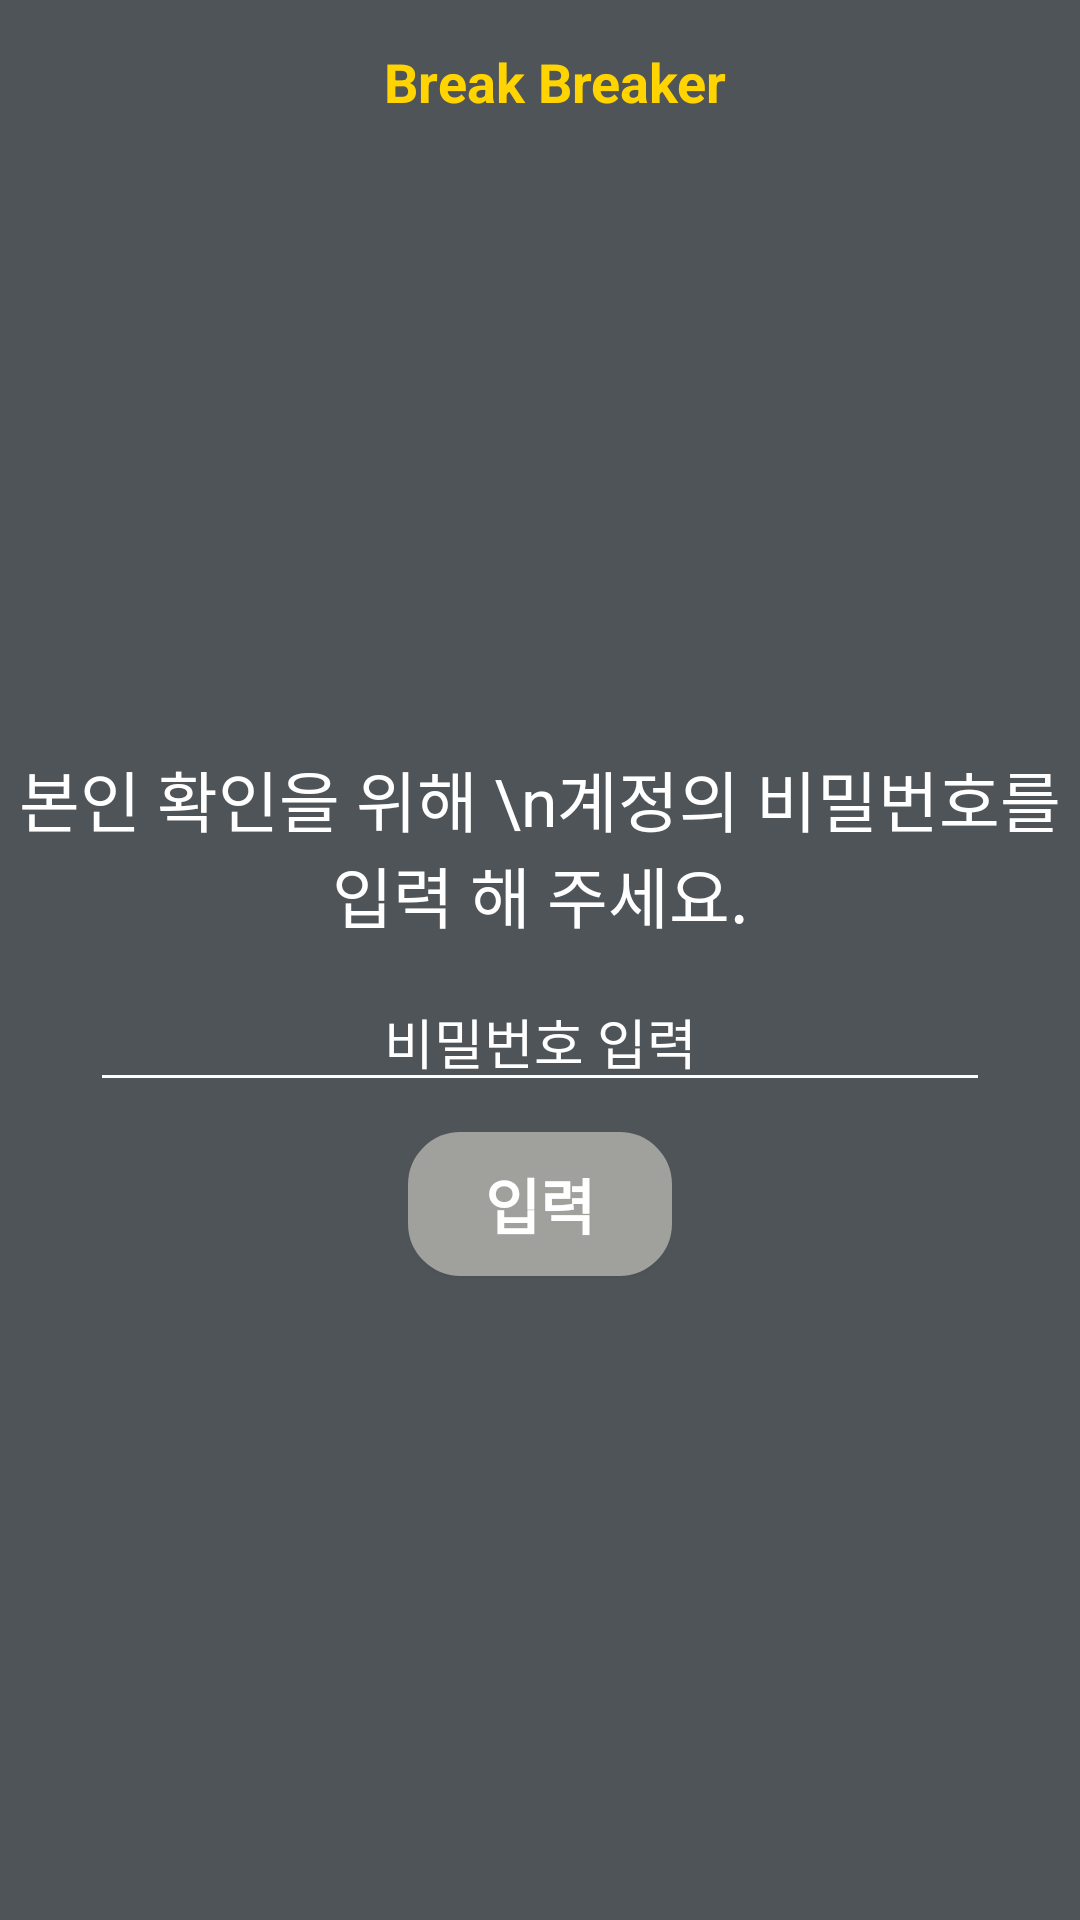

Layout XML and referenced resources for this Android screen:
<!-- AndroidManifest.xml: application theme Theme.BlackBox_v10 -->
<!-- res/layout/activity_mypage_check.xml -->
<?xml version="1.0" encoding="utf-8"?>
<LinearLayout xmlns:android="http://schemas.android.com/apk/res/android"
    xmlns:app="http://schemas.android.com/apk/res-auto"
    xmlns:tools="http://schemas.android.com/tools"
    android:layout_width="match_parent"
    android:layout_height="match_parent"
    android:background="#4f5458"
    android:gravity="center"
    android:orientation="vertical"
    tools:context=".MypageCheckActivity">

    <androidx.drawerlayout.widget.DrawerLayout
        android:id="@+id/drawer"
        android:layout_width="match_parent"
        android:layout_height="match_parent"
        tools:context=".MainActivity">


        <LinearLayout
            android:layout_width="match_parent"
            android:layout_height="match_parent"
            android:orientation="vertical"
            android:background="#4F5458">

            <include  layout="@layout/toolbar_main"/>
            >

            <TextView
                android:layout_width="match_parent"
                android:layout_height="wrap_content"
                android:text="본인 확인을 위해 \n계정의 비밀번호를 입력 해 주세요."
                android:textAlignment="center"
                android:layout_marginTop="200dp"
                android:layout_marginBottom="10dp"
                android:textColor="@color/white"
                android:textAppearance="@style/TextAppearance.AppCompat.Large"
                android:id="@+id/tv_pw_check"/>
            <EditText
                android:layout_width="match_parent"
                android:layout_height="wrap_content"
                android:hint="비밀번호 입력"
                android:inputType="textPassword"
                android:textColorHint="@color/white"
                android:layout_marginLeft="30dp"
                android:layout_marginRight="30dp"
                android:layout_gravity="center"
                android:textColor="@color/white"
                android:textAlignment="center"
                android:id="@+id/et_pw_check"
                android:backgroundTint="@color/white"
                android:drawableStart="@drawable/ic_round_lock_24" />
            <Button
                android:id="@+id/btn_pw_check"
                android:layout_width="wrap_content"
                android:layout_height="wrap_content"
                android:layout_marginTop="10dp"
                android:background="@drawable/button_back"
                android:layout_gravity="center"
                android:text="입력"
                android:textColor="@color/white"
                android:textSize="20dp"
                android:textStyle="bold"
                android:onClick="onClickPWCheck"/>

        </LinearLayout>

        <com.google.android.material.navigation.NavigationView
            android:id="@+id/navigation"
            android:layout_width="wrap_content"
            android:layout_height="match_parent"
            android:layout_gravity="start|left"
            app:headerLayout="@layout/header"
            app:menu="@menu/menu_main" >

        </com.google.android.material.navigation.NavigationView>

    </androidx.drawerlayout.widget.DrawerLayout>

</LinearLayout>
<!-- res/layout/toolbar_main.xml (included above) -->
<?xml version="1.0" encoding="utf-8"?>
<androidx.appcompat.widget.Toolbar
    xmlns:android="http://schemas.android.com/apk/res/android"
    xmlns:app="http://schemas.android.com/apk/res-auto"
    android:layout_width="match_parent"
    android:layout_height="50dp"
    app:contentInsetStart="10dp"
    android:background="#4F5458">

    <RelativeLayout
        android:layout_width="match_parent"
        android:layout_height="match_parent">

        <ImageView
            android:id="@+id/iv_menu"
            android:layout_width="30dp"
            android:layout_height="30dp"
            android:layout_alignParentTop="true"
            android:layout_alignParentStart="true"
            android:layout_alignParentBottom="true"
            android:layout_marginTop="10dp"
            android:layout_marginBottom="10dp"
            app:srcCompat="@drawable/ic_baseline_dehaze_48" />

        <TextView
            android:id="@+id/tv_logo"
            android:layout_width="wrap_content"
            android:layout_height="wrap_content"
            android:layout_alignParentStart="true"
            android:layout_alignParentTop="true"
            android:layout_alignParentEnd="true"
            android:layout_alignParentBottom="true"
            android:layout_marginTop="15dp"
            android:layout_marginBottom="15dp"
            android:gravity="center"
            android:text="Break Breaker"
            android:textColor="@color/colorMustard"
            android:textSize="18sp"
            android:textStyle="bold" />

    </RelativeLayout>
</androidx.appcompat.widget.Toolbar>
<!-- res/layout/header.xml (included above) -->
<?xml version="1.0" encoding="utf-8"?>
<RelativeLayout
    xmlns:android="http://schemas.android.com/apk/res/android"
    android:background="#4f5458"
    android:layout_width="match_parent"
    android:layout_height="200dp"
    android:theme="@style/Theme.MaterialComponents.DayNight.DarkActionBar">


    <ImageView
        android:id="@+id/user_img"
        android:layout_width="60dp"
        android:layout_height="60dp"
        android:layout_marginLeft="30dp"
        android:layout_marginTop="30dp"
        android:layout_marginRight="30dp"
        android:maxHeight="60dp"
        android:maxWidth="60dp"
        android:background="@drawable/round"
        android:scaleType="centerCrop" />

    <TextView
        android:id="@+id/name_text"
        android:layout_width="wrap_content"
        android:layout_height="wrap_content"
        android:layout_marginTop="10dp"
        android:layout_marginLeft="30dp"
        android:layout_below="@id/user_img"
        android:text="name"
        android:textSize="30dp"
        android:textColor="@android:color/white"
        android:textStyle="bold" />

    <TextView
        android:id="@+id/tel_text"
        android:layout_width="wrap_content"
        android:layout_height="wrap_content"
        android:layout_below="@id/name_text"
        android:layout_marginBottom="15dp"
        android:layout_marginLeft="30dp"
        android:layout_marginTop="15dp"
        android:text="tel. "
        android:textColor="@android:color/white"
        />

    <LinearLayout
        android:layout_width="match_parent"
        android:layout_height="match_parent">

    </LinearLayout>

</RelativeLayout>
<!-- resources referenced by this layout -->
<resources>
  <color name="colorMustard">#ffd400</color>
  <color name="white">#FFFFFFFF</color>
  <!-- drawable button_back (drawable-v24) -->
  <?xml version="1.0" encoding="utf-8"?>
  <selector xmlns:android="http://schemas.android.com/apk/res/android">
      <item
          android:state_pressed="true"
          android:drawable="@drawable/button_round_press"/>
      <item
          android:state_window_focused="false"
          android:state_enabled="true"
          android:drawable="@drawable/button_round"/>
      <item
          android:state_enabled="true"
          android:drawable="@drawable/button_round"/>
      <item
          android:drawable="@drawable/button_round"/>
  </selector>
  <!-- drawable round (drawable) -->
  <?xml version="1.0" encoding="utf-8"?>
  <shape xmlns:android="http://schemas.android.com/apk/res/android">
      <solid android:color="@color/white"/>
      <corners
          android:topLeftRadius="18dp"
          android:topRightRadius="18dp"
          android:bottomLeftRadius="18dp"
          android:bottomRightRadius="18dp"
          />
  </shape>
  <style name="Theme.BlackBox_v10" parent="Theme.AppCompat.Light">
          
          <item name="colorPrimary">@color/purple_500</item>
          <item name="colorPrimaryVariant">@color/purple_700</item>
          <item name="colorOnPrimary">@color/white</item>
          
          <item name="colorSecondary">@color/teal_200</item>
          <item name="colorSecondaryVariant">@color/teal_700</item>
          <item name="colorOnSecondary">@color/black</item>
          
          <item name="android:statusBarColor" tools:targetApi="l">?attr/colorPrimaryVariant</item>
          
  
          <item name="windowActionBar">false</item>
          <item name="windowNoTitle">true</item>
          <item name="android:windowFullscreen">true</item>
      </style>
  <!-- drawable button_round_press (drawable-v24) -->
  <?xml version="1.0" encoding="utf-8"?>
  <shape xmlns:android="http://schemas.android.com/apk/res/android"
      android:padding="10dp"
      android:shape="rectangle" >
      <solid android:color="@color/colorMustard"/>
      <corners
          android:bottomLeftRadius="15dp"
          android:bottomRightRadius="15dp"
          android:topLeftRadius="15dp"
          android:topRightRadius="15dp" />
      <stroke
          android:width="5dp"
          android:color="@color/colorMustard" />
  </shape>
  <!-- drawable button_round (drawable-v24) -->
  <?xml version="1.0" encoding="utf-8"?>
  <shape xmlns:android="http://schemas.android.com/apk/res/android"
      android:padding="10dp"
      android:shape="rectangle" >
      <solid android:color="@color/colorButton"/>
      <corners
          android:bottomLeftRadius="15dp"
          android:bottomRightRadius="15dp"
          android:topLeftRadius="15dp"
          android:topRightRadius="15dp" />
      <stroke
          android:width="5dp"
          android:color="@color/colorButton" />
  </shape>
  <color name="purple_500">#FF6200EE</color>
  <color name="purple_700">#FF3700B3</color>
  <color name="teal_200">#FF03DAC5</color>
  <color name="teal_700">#FF018786</color>
  <color name="black">#FF000000</color>
  <color name="colorButton">#a0a19d</color>
</resources>
